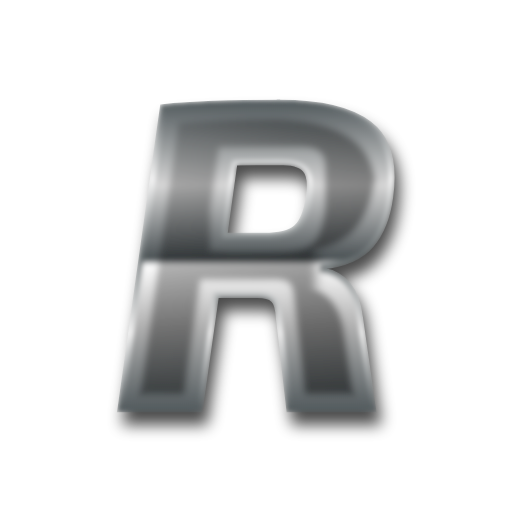
t = 0.00 s
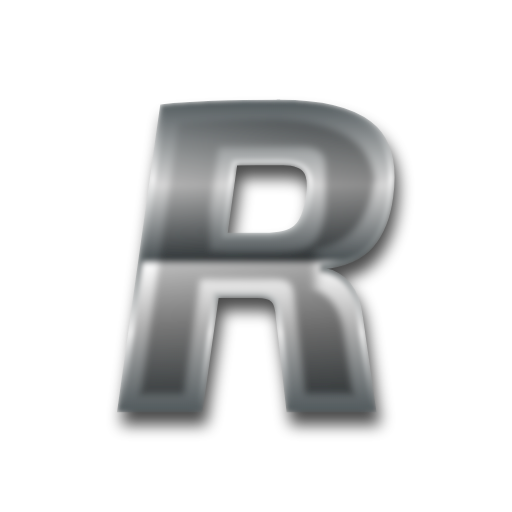
t = 0.63 s
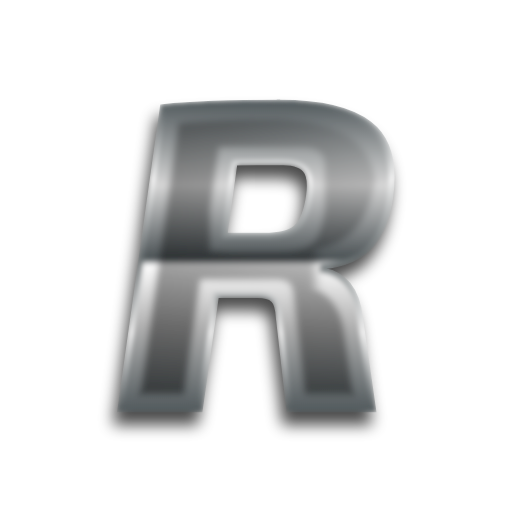
t = 1.88 s
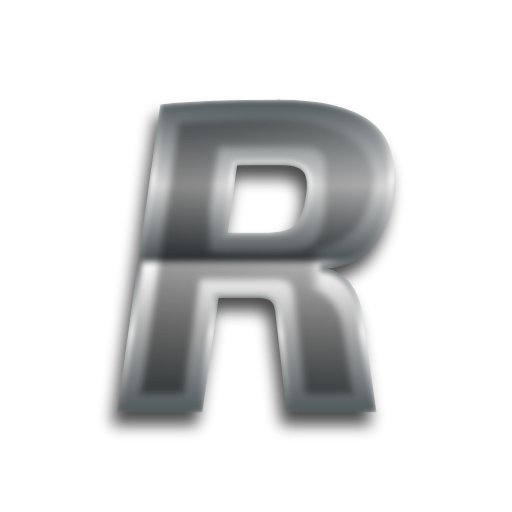
t = 2.50 s
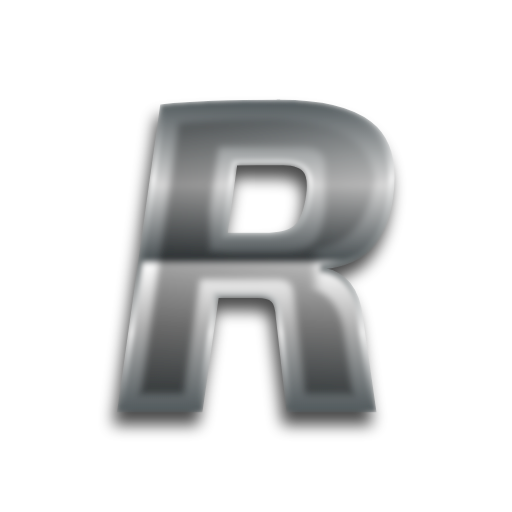
t = 3.13 s
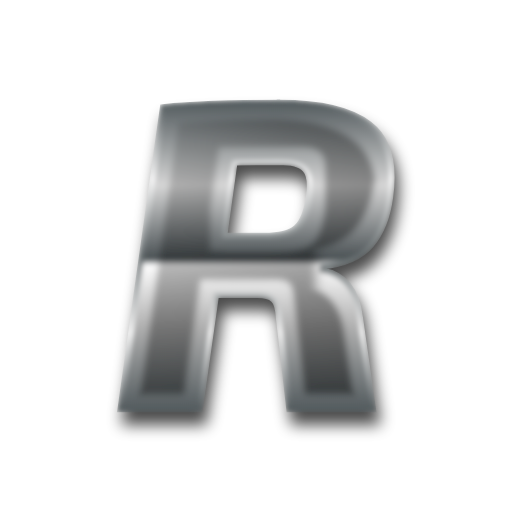
t = 4.38 s

The animated SVG that drew these frames (rendered in a browser with its animation timeline set to each time). Animation: 2 SMIL elements (animate=1,animateTransform=1); one cycle of 5.00 s, repeats indefinitely.

<?xml version="1.0" encoding="UTF-8" standalone="no"?>
<svg
   xmlns:dc="http://purl.org/dc/elements/1.1/"
   xmlns:cc="http://creativecommons.org/ns#"
   xmlns:rdf="http://www.w3.org/1999/02/22-rdf-syntax-ns#"
   xmlns:svg="http://www.w3.org/2000/svg"
   xmlns="http://www.w3.org/2000/svg"
   id="svg75"
   xml:space="preserve"
   viewBox="0 0 200 200"
   y="0px"
   x="0px"
   version="1.1"><metadata
     id="metadata79"><rdf:RDF><cc:Work
         rdf:about=""><dc:format>image/svg+xml</dc:format><dc:type
           rdf:resource="http://purl.org/dc/dcmitype/StillImage" /></cc:Work></rdf:RDF></metadata><defs
     id="defs69"><linearGradient
       y2="100%"
       x2="0"
       y1="0%"
       x1="0%"
       id="gradient1"><stop
         id="stop2"
         stop-color="#535b5e"
         offset="0%" /><stop
         id="stop4"
         stop-color="#d6d6d6"
         offset="27%" /><stop
         id="stop6"
         stop-color="#4a5154"
         offset="51%" /><stop
         id="stop8"
         stop-color="#fdfdfd"
         offset="53%" /><stop
         id="stop10"
         stop-color="#b0b0b0"
         offset="73%" /><stop
         id="stop12"
         stop-color="#535b5e"
         offset="100%" /></linearGradient><linearGradient
       y2="100%"
       x2="0%"
       y1="0%"
       x1="0%"
       id="gradient2"><stop
         id="stop15"
         stop-color="#535b5e"
         offset="0%" /><stop
         id="stop17"
         stop-color="#fefefe"
         offset="25%" /><stop
         id="stop19"
         stop-color="#636b6d"
         offset="50%" /><stop
         id="stop21"
         stop-color="#fdfdfd"
         offset="75%" /><stop
         id="stop23"
         stop-color="#535b5e"
         offset="100%" /></linearGradient><filter
       id="chrome"><!-- inner glow --><feOffset
         id="feOffset26"
         dy="20"
         dx="0"
         in="SourceGraphic"
         result="inner-glow" /><feFlood
         id="feFlood28"
         result="flood-white"
         flood-color="#ffffff" /><feComposite
         id="feComposite30"
         result="comp"
         in2="SourceAlpha"
         in="flood-white"
         operator="out" /><feOffset
         id="feOffset32"
         dy="4"
         dx="0"
         in="comp"
         result="comp" /><feMorphology
         id="feMorphology34"
         radius="2"
         operator="dilate"
         result="comp"
         in="comp" /><feGaussianBlur
         id="feGaussianBlur36"
         stdDeviation="2"
         result="comp"
         in="comp" /><feComposite
         id="feComposite38"
         result="comp"
         in2="SourceAlpha"
         in="comp"
         operator="in" /><feBlend
         id="feBlend40"
         mode="screen"
         in2="comp"
         in="SourceGraphic" /><!-- bevel --><feGaussianBlur
         id="feGaussianBlur42"
         result="bumpMap"
         in="SourceAlpha"
         stdDeviation="2" /><feMorphology
         id="feMorphology44"
         radius="2"
         operator="erode"
         result="bumpMap"
         in="bumpMap" /><feDiffuseLighting
         id="feDiffuseLighting47"
         result="shading"
         diffuseConstant="3"
         surfaceScale="1"
         in="bumpMap"><fePointLight
           z="20"
           y="0"
           x="0"
           id="light"><animate
             repeatCount="indefinite"
             keySplines=".73 .18 .24 .87;          .73 .18 .24 .87;"
             calcMode="spline"
             dur="5s"
             values="0;200;0"
             attributeName="x" /></fePointLight></feDiffuseLighting><feBlend
         id="feBlend49"
         result="comp2"
         mode="multiply"
         in2="shading"
         in="flood-white" /><feGaussianBlur
         id="feGaussianBlur51"
         stdDeviation="1"
         result="blur"
         in="SourceAlpha" /><feMorphology
         id="feMorphology53"
         radius="7"
         operator="erode"
         result="blur"
         in="blur" /><feComposite
         id="feComposite55"
         result="comp2"
         in2="blur"
         in="comp2"
         operator="in" /><feBlend
         id="feBlend57"
         mode="screen"
         result="output"
         in2="comp"
         in="comp2" /><feBlend
         id="feBlend59"
         mode="multiply"
         result="output"
         in2="SourceGraphic"
         in="output" /><feGaussianBlur
         id="feGaussianBlur61"
         stdDeviation="1"
         result="output"
         in="output" /><feComposite
         id="feComposite63"
         result="output"
         in2="SourceAlpha"
         in="output"
         operator="in" /></filter><filter
       height="200%"
       width="200%"
       y="-50%"
       x="-50%"
       id="shadow"><feGaussianBlur
         id="feGaussianBlur66"
         stdDeviation="3"
         in="SourceGraphic" /></filter></defs><path
     id="path71"
     opacity="0.7"
     filter="url(#shadow)"
     stroke-width="2"
     stroke="#000000"
     fill="#000000"
     transform="translate(3 5)"
     d="m109.41 40c-19.657 0-34.972 0.57199-45.943 1.7148l-16.627 118.28h31.371l6.3438-44.572h15.943c2.9714 0 5.0271 0.57199 6.1699 1.7149 1.1429 1.0286 1.83 3.257 2.0586 6.6855l4.11 36.17h33.086l-5.1426-36c-1.2571-10.857-6.2284-17.028-14.914-18.514l0.16991-1.2012c8.6857-0.91429 15.029-3.7147 19.029-8.4004s6.5144-11.027 7.543-19.027c1.8286-13.371-0.91424-22.857-8.2285-28.457-7.2-5.6-18.856-8.4004-34.971-8.4004zm-0.51563 23.486c5.1429 0 8.5152 0.91361 10.115 2.7422 1.7143 1.8286 2.2287 5.2566 1.543 10.285-0.91428 6.1714-2.5726 10.287-4.9726 12.344-2.4 2.0571-6.5132 3.0859-12.342 3.0859h-15.419l3.9434-28.287z"><animateTransform
       repeatCount="indefinite"
       keySplines=".73 .18 .24 .87; .73 .18 .24 .87;"
       calcMode="spline"
       dur="5s"
       values="2 5; -2 5; 2 5"
       to="2 5"
       from="2 5"
       type="translate"
       attributeType="XML"
       attributeName="transform" /></path><path
     id="path73"
     filter="url(#chrome)"
     stroke-width="2"
     stroke="url(#gradient2)"
     fill="url(#gradient1)"
     d="m109.41 40c-19.657 0-34.972 0.57199-45.943 1.7148l-16.627 118.28h31.371l6.3438-44.572h15.943c2.9714 0 5.0271 0.57199 6.1699 1.7149 1.1429 1.0286 1.83 3.257 2.0586 6.6855l4.11 36.17h33.086l-5.1426-36c-1.2571-10.857-6.2284-17.028-14.914-18.514l0.16991-1.2012c8.6857-0.91429 15.029-3.7147 19.029-8.4004s6.5144-11.027 7.543-19.027c1.8286-13.371-0.91424-22.857-8.2285-28.457-7.2-5.6-18.856-8.4004-34.971-8.4004zm-0.51563 23.486c5.1429 0 8.5152 0.91361 10.115 2.7422 1.7143 1.8286 2.2287 5.2566 1.543 10.285-0.91428 6.1714-2.5726 10.287-4.9726 12.344-2.4 2.0571-6.5132 3.0859-12.342 3.0859h-15.419l3.9434-28.287z" /></svg>
